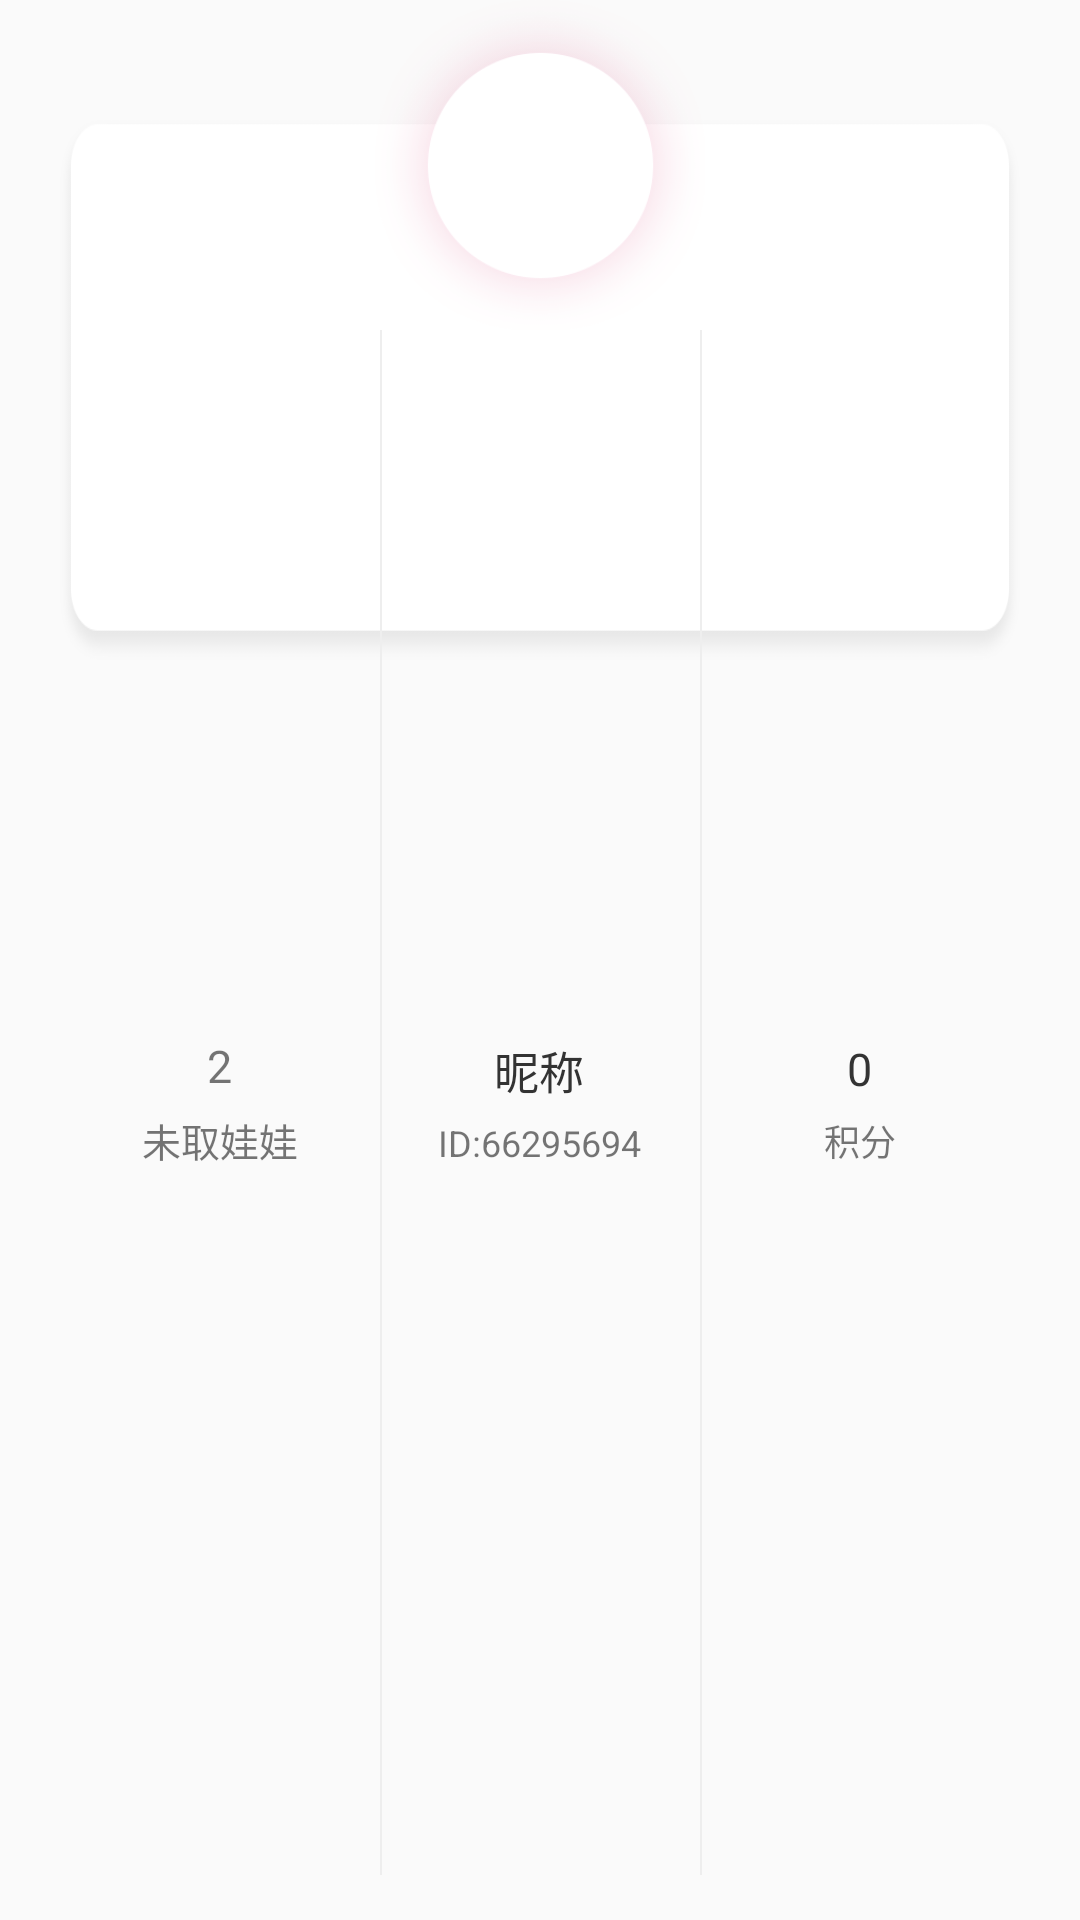

Write the Android layout XML for this screen, with the resource values it uses.
<!-- AndroidManifest.xml: application theme AppTheme -->
<!-- res/layout/center_head_item.xml -->
<?xml version="1.0" encoding="utf-8"?>
<RelativeLayout xmlns:android="http://schemas.android.com/apk/res/android"
    android:layout_width="match_parent"
    android:layout_height="170dp"
    android:layout_below="@id/toolbar"
    android:layout_marginTop="70dp"
    >

    <LinearLayout
        android:layout_width="match_parent"
        android:layout_height="180dp"
        android:orientation="vertical"
        android:padding="10dp"
        android:layout_marginTop="40dp"
        android:layout_marginRight="20dp"
        android:layout_marginLeft="20dp"
        android:background="@drawable/pay_bg_off">


        <LinearLayout
            android:layout_width="match_parent"
            android:layout_height="wrap_content"
            android:orientation="horizontal"
            android:layout_marginTop="5dp"
            android:gravity="center_vertical">


        </LinearLayout>


    </LinearLayout>

    <RelativeLayout
        android:id="@+id/layout_head"
        android:layout_width="110dp"
        android:layout_below="@id/toolbar"
        android:layout_centerHorizontal="true"
        android:background="@drawable/head_bg"
        android:layout_height="110dp">
        <ImageView
            android:layout_centerInParent="true"
            android:id="@+id/user_avator"
            android:layout_width="70dp"
            android:layout_height="70dp"
            />
    </RelativeLayout>

    <LinearLayout
        android:layout_marginBottom="15dp"
        android:layout_marginLeft="20dp"
        android:layout_marginRight="20dp"
        android:layout_below="@id/layout_head"
        android:layout_width="match_parent"
        android:layout_height="match_parent">
        <RelativeLayout
            android:layout_weight="1"
            android:layout_width="0dp"
            android:layout_height="match_parent">
            <LinearLayout
                android:layout_centerInParent="true"
                android:orientation="vertical"
                android:onClick="goWaWa"
                android:layout_width="wrap_content"
                android:layout_height="wrap_content">
                <TextView
                    android:layout_centerHorizontal="true"
                    android:id="@+id/user_wqnum"
                    android:layout_width="wrap_content"
                    android:layout_height="wrap_content"
                    android:text="2"
                    android:layout_gravity="center_horizontal"
                    android:textSize="15sp"
                    android:textColor="@color/text_black"/>
                <TextView
                    android:layout_marginTop="5dp"
                    android:layout_centerHorizontal="true"
                    android:layout_width="wrap_content"
                    android:layout_height="wrap_content"
                    android:text="未取娃娃"
                    android:textSize="13sp"
                    android:textColor="@color/text_gray"/>
            </LinearLayout>

        </RelativeLayout>
        <RelativeLayout
            android:layout_weight="1"
            android:layout_width="0dp"
            android:layout_height="match_parent"
            >
            <View
                android:layout_gravity="right"
                android:layout_width="0.5dp"
                android:background="@color/e_white"
                android:layout_height="match_parent"/>

            <LinearLayout
                android:layout_centerInParent="true"
                android:layout_width="wrap_content"
                android:layout_centerVertical="true"
                android:layout_height="wrap_content"
                android:orientation="vertical">
                <TextView
                    android:id="@+id/user_name"
                    android:layout_width="wrap_content"
                    android:layout_height="wrap_content"
                    android:text="昵称"
                    android:lines="1"
                    android:maxLines="8"
                    android:ellipsize="end"
                    android:layout_gravity="center_horizontal"
                    android:textColor="@color/text_color"
                    android:textSize="15sp"
                     />
                <TextView
                    android:id="@+id/user_id"
                    android:layout_gravity="center_horizontal"
                    android:layout_width="wrap_content"
                    android:layout_height="wrap_content"
                    android:text="ID:66295694"
                    android:layout_marginTop="5dp"
                    android:textColor="@color/text_gray"
                    android:textSize="12sp"/>
            </LinearLayout>


        </RelativeLayout>
        <RelativeLayout
            android:layout_weight="1"
            android:layout_width="0dp"
            android:layout_height="match_parent">
            <View
                android:layout_gravity="right"
                android:layout_width="0.5dp"
                android:background="@color/e_white"
                android:layout_height="match_parent"/>

            <LinearLayout
                android:id="@+id/layout_integal"
                android:layout_centerInParent="true"
                android:layout_width="wrap_content"
                android:layout_centerVertical="true"
                android:layout_height="wrap_content"
                android:orientation="vertical">
                <TextView
                    android:id="@+id/integration"
                    android:layout_width="wrap_content"
                    android:layout_height="wrap_content"
                    android:text="0"
                    android:layout_gravity="center_horizontal"
                    android:textColor="@color/text_color"
                    android:textSize="15sp"
                    />
                <TextView
                    android:layout_gravity="center_horizontal"
                    android:layout_width="wrap_content"
                    android:layout_height="wrap_content"
                    android:text="积分"
                    android:layout_marginTop="5dp"
                    android:textColor="@color/text_gray"
                    android:textSize="12sp"/>
            </LinearLayout>

        </RelativeLayout>
    </LinearLayout>

</RelativeLayout>
<!-- resources referenced by this layout -->
<resources>
  <color name="e_white">#EEEEEE</color>
  <color name="text_color">#333333</color>
  <!-- drawable head_bg: jpg bitmap (drawable-xxhdpi, 12548 bytes) -->
  <!-- drawable pay_bg_off: png bitmap (drawable-xhdpi, 6103 bytes) -->
  <style name="AppTheme" parent="Theme.AppCompat.Light.NoActionBar">
          
          <item name="colorPrimary">@color/colorPrimary</item>
          <item name="colorPrimaryDark">@color/colorPrimaryDark</item>
          <item name="colorAccent">@color/colorAccent</item>
          <item name="android:windowContentOverlay">@null</item>
          <item name="android:windowAnimationStyle">@style/activityAnimation</item>
  
      </style>
  <color name="colorPrimary">#fc6762</color>
  <color name="colorPrimaryDark">#fc8283</color>
  <color name="colorAccent">#FFFF4081</color>
  <style name="activityAnimation" parent="@android:style/Animation">
          <item name="android:activityOpenEnterAnimation">@anim/slide_right_in</item>
          <item name="android:activityOpenExitAnimation">@anim/slide_left_out</item>
          <item name="android:activityCloseEnterAnimation">@anim/slide_left_in</item>
          <item name="android:activityCloseExitAnimation">@anim/slide_right_out</item>
      </style>
</resources>
